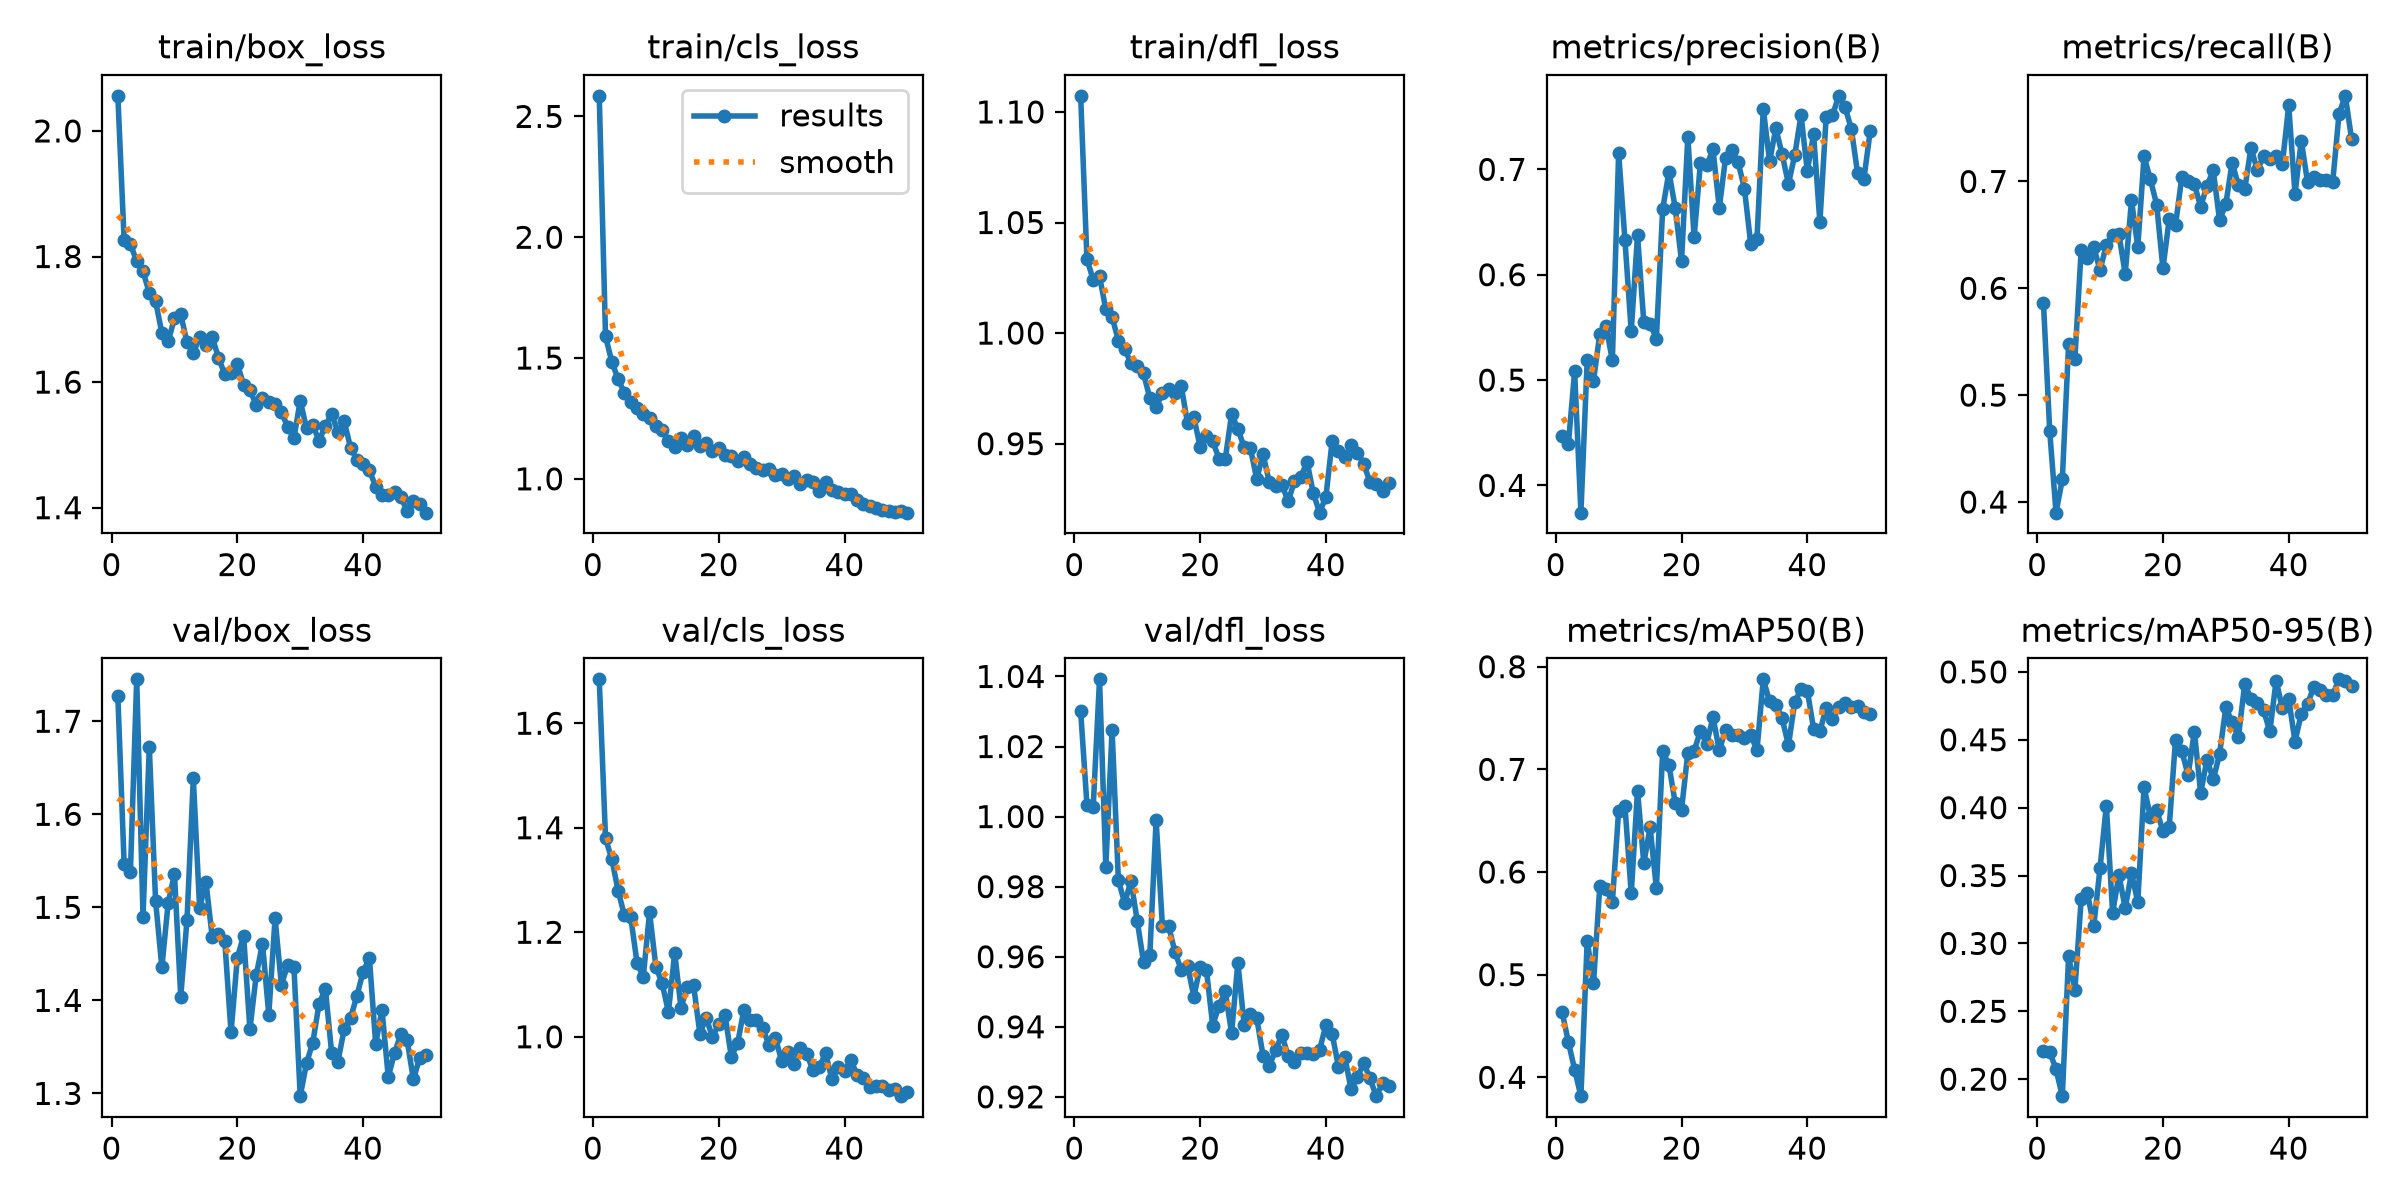

The file beside this chart, header and first rows:
epoch, time, train/box_loss, train/cls_loss, train/dfl_loss, metrics/precision(B), metrics/recall(B), metrics/mAP50(B), metrics/mAP50-95(B), val/box_loss, val/cls_loss, val/dfl_loss, lr/pg0, lr/pg1, lr/pg2
1, 221.8, 2.056, 2.585, 1.107, 0.4465, 0.5863, 0.4639, 0.221, 1.727, 1.684, 1.03, 0.0005503, 0.0005503, 0.0005503
2, 443.4, 1.826, 1.59, 1.033, 0.439, 0.4661, 0.4346, 0.2202, 1.546, 1.38, 1.003, 0.001084, 0.001084, 0.001084
3, 660.2, 1.82, 1.484, 1.024, 0.5082, 0.39, 0.4076, 0.2072, 1.538, 1.34, 1.003, 0.001596, 0.001596, 0.001596
4, 876.5, 1.792, 1.412, 1.026, 0.3741, 0.4212, 0.3816, 0.1875, 1.745, 1.28, 1.039, 0.001568, 0.001568, 0.001568
5, 1093, 1.776, 1.357, 1.011, 0.519, 0.5476, 0.5332, 0.2904, 1.49, 1.232, 0.9857, 0.001535, 0.001535, 0.001535
6, 1310, 1.742, 1.32, 1.007, 0.4993, 0.534, 0.4915, 0.2659, 1.672, 1.23, 1.025, 0.001502, 0.001502, 0.001502
7, 1528, 1.729, 1.295, 0.9966, 0.5438, 0.6359, 0.586, 0.3326, 1.507, 1.142, 0.9818, 0.001469, 0.001469, 0.001469
8, 1750, 1.678, 1.267, 0.9927, 0.5511, 0.6287, 0.5832, 0.3368, 1.436, 1.114, 0.9753, 0.001436, 0.001436, 0.001436
9, 1964, 1.665, 1.252, 0.9865, 0.5186, 0.6388, 0.5706, 0.313, 1.505, 1.238, 0.9817, 0.001403, 0.001403, 0.001403
10, 2184, 1.701, 1.22, 0.9849, 0.7155, 0.6167, 0.6598, 0.3555, 1.536, 1.134, 0.9702, 0.00137, 0.00137, 0.00137
11, 2402, 1.708, 1.204, 0.9818, 0.633, 0.6407, 0.6645, 0.4015, 1.404, 1.102, 0.9585, 0.001337, 0.001337, 0.001337
12, 2618, 1.663, 1.155, 0.9706, 0.5463, 0.6499, 0.5791, 0.3224, 1.487, 1.047, 0.9605, 0.001304, 0.001304, 0.001304
13, 2834, 1.646, 1.131, 0.9666, 0.6375, 0.6508, 0.6793, 0.3504, 1.639, 1.16, 0.999, 0.001271, 0.001271, 0.001271
14, 3052, 1.672, 1.171, 0.9727, 0.5548, 0.6134, 0.6086, 0.326, 1.499, 1.055, 0.9688, 0.001238, 0.001238, 0.001238
15, 3264, 1.659, 1.141, 0.9749, 0.5534, 0.6823, 0.6435, 0.3517, 1.528, 1.096, 0.9687, 0.001205, 0.001205, 0.001205
16, 3480, 1.672, 1.178, 0.9729, 0.5393, 0.6385, 0.5841, 0.3304, 1.468, 1.098, 0.9613, 0.001172, 0.001172, 0.001172
17, 3789, 1.639, 1.137, 0.9761, 0.6623, 0.7234, 0.7181, 0.4151, 1.471, 1.006, 0.9563, 0.001139, 0.001139, 0.001139
18, 4170, 1.612, 1.147, 0.9592, 0.6974, 0.702, 0.704, 0.3932, 1.464, 1.036, 0.9574, 0.001106, 0.001106, 0.001106
19, 4404, 1.614, 1.116, 0.962, 0.6633, 0.6784, 0.667, 0.3981, 1.366, 0.9997, 0.9486, 0.001073, 0.001073, 0.001073
20, 4937, 1.629, 1.128, 0.9485, 0.6128, 0.6187, 0.6607, 0.3827, 1.446, 1.024, 0.957, 0.00104, 0.00104, 0.00104
21, 5461, 1.596, 1.1, 0.9533, 0.731, 0.6648, 0.7161, 0.3857, 1.469, 1.041, 0.9562, 0.001007, 0.001007, 0.001007
22, 5984, 1.587, 1.094, 0.9512, 0.6355, 0.6591, 0.7181, 0.4501, 1.369, 0.9618, 0.9404, 0.0009739, 0.0009739, 0.0009739
23, 6472, 1.564, 1.076, 0.9432, 0.7058, 0.704, 0.7371, 0.4417, 1.427, 0.9873, 0.946, 0.0009409, 0.0009409, 0.0009409
24, 6674, 1.574, 1.09, 0.9432, 0.7038, 0.7, 0.725, 0.424, 1.461, 1.052, 0.9501, 0.0009078, 0.0009078, 0.0009078
25, 6863, 1.568, 1.061, 0.9632, 0.7189, 0.6972, 0.7508, 0.4561, 1.385, 1.033, 0.9382, 0.0008748, 0.0008748, 0.0008748
26, 7052, 1.565, 1.044, 0.9567, 0.6634, 0.6765, 0.7188, 0.4108, 1.488, 1.032, 0.9583, 0.0008418, 0.0008418, 0.0008418
27, 7242, 1.552, 1.035, 0.9483, 0.7107, 0.6957, 0.7382, 0.4353, 1.417, 1.016, 0.9406, 0.0008088, 0.0008088, 0.0008088
28, 7432, 1.529, 1.042, 0.9478, 0.7182, 0.7104, 0.733, 0.4208, 1.438, 0.9842, 0.9435, 0.0007758, 0.0007758, 0.0007758
29, 7619, 1.511, 1.015, 0.9339, 0.7067, 0.6638, 0.7335, 0.4392, 1.436, 0.9983, 0.9425, 0.0007428, 0.0007428, 0.0007428
30, 7808, 1.571, 1.02, 0.9452, 0.6818, 0.6787, 0.7304, 0.4738, 1.297, 0.9542, 0.9318, 0.0007098, 0.0007098, 0.0007098
31, 7996, 1.526, 0.9994, 0.9326, 0.6294, 0.7176, 0.7332, 0.4629, 1.332, 0.9702, 0.9288, 0.0006768, 0.0006768, 0.0006768
32, 8184, 1.531, 1.011, 0.931, 0.634, 0.6963, 0.719, 0.452, 1.355, 0.9483, 0.9334, 0.0006438, 0.0006438, 0.0006438
33, 8374, 1.507, 0.9767, 0.9315, 0.7574, 0.6925, 0.7877, 0.4909, 1.396, 0.9787, 0.9377, 0.0006108, 0.0006108, 0.0006108
34, 8565, 1.53, 0.994, 0.9239, 0.7077, 0.7314, 0.7664, 0.4804, 1.412, 0.9669, 0.9315, 0.0005778, 0.0005778, 0.0005778
35, 8755, 1.549, 0.9865, 0.9331, 0.7389, 0.7107, 0.7628, 0.4773, 1.343, 0.9358, 0.9299, 0.0005448, 0.0005448, 0.0005448
36, 8946, 1.52, 0.9514, 0.9348, 0.7141, 0.7236, 0.7497, 0.4718, 1.334, 0.9424, 0.9326, 0.0005118, 0.0005118, 0.0005118
37, 9137, 1.537, 0.988, 0.9419, 0.6862, 0.7208, 0.7234, 0.4561, 1.37, 0.9684, 0.9325, 0.0004788, 0.0004788, 0.0004788
38, 9329, 1.496, 0.9542, 0.9275, 0.7134, 0.7235, 0.7654, 0.4936, 1.381, 0.9184, 0.9323, 0.0004458, 0.0004458, 0.0004458
39, 9521, 1.476, 0.9435, 0.9188, 0.7515, 0.7167, 0.7782, 0.473, 1.405, 0.9426, 0.9335, 0.0004127, 0.0004127, 0.0004127
40, 9713, 1.47, 0.9357, 0.926, 0.6986, 0.7712, 0.7767, 0.4802, 1.431, 0.9354, 0.9405, 0.0003797, 0.0003797, 0.0003797
41, 9901, 1.459, 0.9355, 0.9513, 0.7332, 0.6883, 0.7396, 0.4486, 1.445, 0.9549, 0.9379, 0.0003467, 0.0003467, 0.0003467
42, 10088, 1.434, 0.9125, 0.9467, 0.6497, 0.7382, 0.7369, 0.4693, 1.353, 0.9277, 0.9285, 0.0003137, 0.0003137, 0.0003137
43, 10274, 1.42, 0.8944, 0.944, 0.7501, 0.6992, 0.7601, 0.4762, 1.39, 0.9216, 0.9314, 0.0002807, 0.0002807, 0.0002807
44, 10461, 1.421, 0.8882, 0.9493, 0.7512, 0.7044, 0.7493, 0.4892, 1.318, 0.9036, 0.9222, 0.0002477, 0.0002477, 0.0002477
45, 10647, 1.426, 0.8781, 0.946, 0.7698, 0.7012, 0.7611, 0.4869, 1.344, 0.9061, 0.9255, 0.0002147, 0.0002147, 0.0002147
46, 10834, 1.417, 0.8701, 0.941, 0.759, 0.7009, 0.7645, 0.4828, 1.364, 0.9056, 0.9296, 0.0001817, 0.0001817, 0.0001817
47, 11022, 1.395, 0.8675, 0.9327, 0.7387, 0.6996, 0.7606, 0.4833, 1.357, 0.8982, 0.9253, 0.0001487, 0.0001487, 0.0001487
48, 11210, 1.41, 0.8639, 0.9319, 0.6962, 0.763, 0.7617, 0.4945, 1.315, 0.9006, 0.9202, 0.0001157, 0.0001157, 0.0001157
49, 11398, 1.406, 0.865, 0.9284, 0.6909, 0.7801, 0.7562, 0.4934, 1.338, 0.8864, 0.9239, 8.26832e-05, 8.26832e-05, 8.26832e-05
50, 11584, 1.392, 0.86, 0.9321, 0.7362, 0.7396, 0.7537, 0.4893, 1.341, 0.8939, 0.9232, 4.96766e-05, 4.96766e-05, 4.96766e-05
